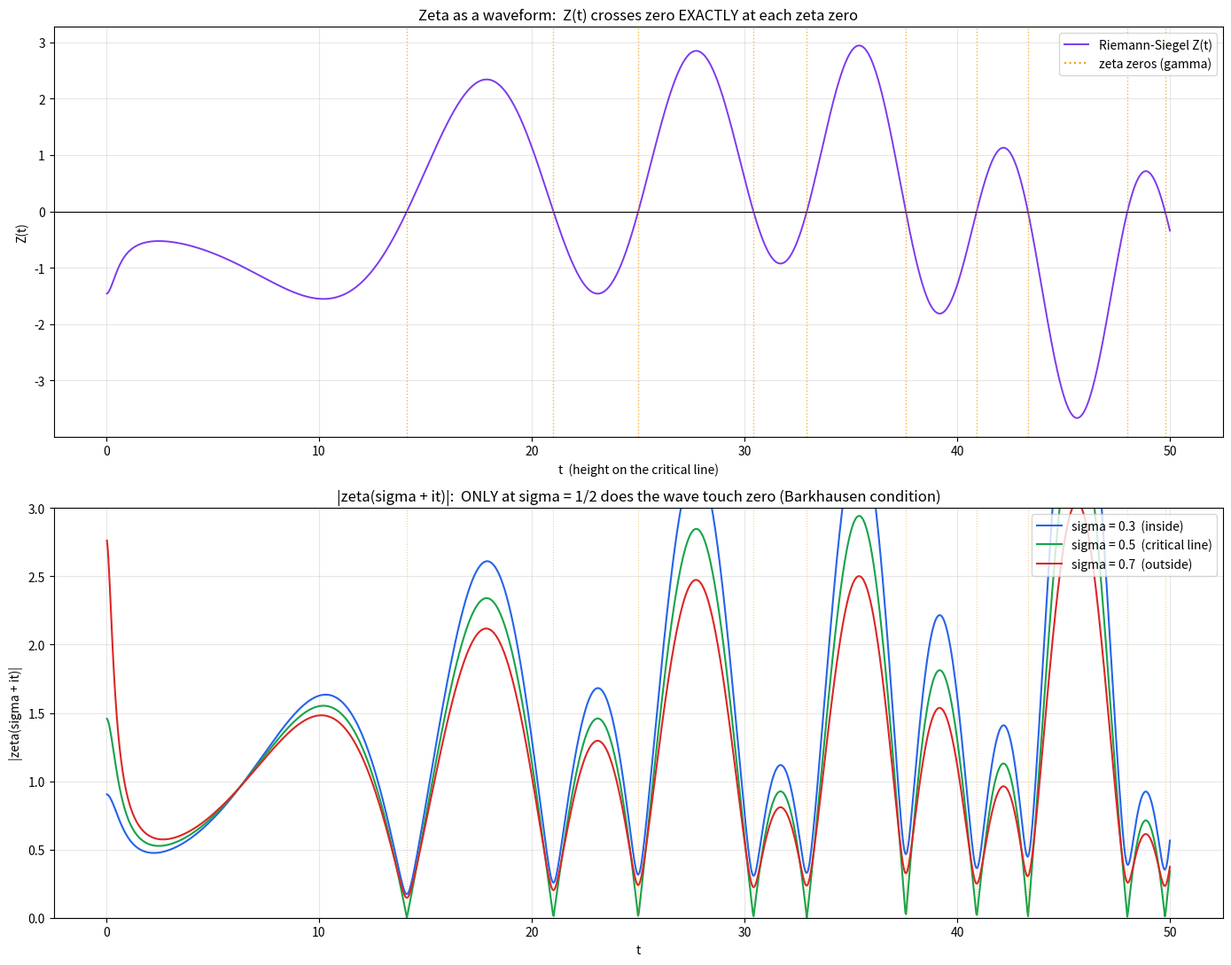

The matplotlib source for this figure:
"""
Zeta as an oscillator waveform (Barkhausen reading).

Panel A: the Riemann-Siegel function Z(t).
    It is REAL on the critical line and |Z(t)| = |zeta(1/2 + it)|.
    It is literally the WAVEFORM of the oscillator: it crosses zero exactly
    at each zeta zero (gamma = 14.13, 21.02, 25.01, ...). The peaks between
    zeros are the "pattern of maxima".

Panel B: |zeta(sigma + it)| for sigma = 0.3, 0.5, 0.7.
    ONLY at sigma = 1/2 does the curve TOUCH zero (in this range).
    Off the line, |zeta| does not reach zero here -> no marginal oscillation.
    This is the Barkhausen condition: the modulus vanishes only on the edge 1/2.
"""
import mpmath as mp
import matplotlib.pyplot as plt

mp.mp.dps = 25  # precision

T_MAX = 50.0
N = 1500
ts = [T_MAX * k / N for k in range(1, N + 1)]

# --- Panel A: Riemann-Siegel Z(t) (actual waveform) ---
Z = [float(mp.siegelz(t)) for t in ts]

# first known nontrivial zeros (imaginary part gamma)
gammas = [14.134725, 21.022040, 25.010858, 30.424876, 32.935062,
          37.586178, 40.918719, 43.327073, 48.005151, 49.773832]

# --- Panel B: |zeta(sigma + it)| on three vertical lines ---
sigmas = [(0.3, "#2563eb", "sigma = 0.3  (inside)"),
          (0.5, "#16a34a", "sigma = 0.5  (critical line)"),
          (0.7, "#dc2626", "sigma = 0.7  (outside)")]
abs_zeta = {}
for sig, _, _ in sigmas:
    abs_zeta[sig] = [float(abs(mp.zeta(mp.mpc(sig, t)))) for t in ts]

# --- Figure ---
fig, (axA, axB) = plt.subplots(2, 1, figsize=(14, 11))

# Panel A
axA.plot(ts, Z, color="#7c3aed", linewidth=1.4, label="Riemann-Siegel Z(t)")
axA.axhline(0, color="black", linewidth=0.8)
for g in gammas:
    if g <= T_MAX:
        axA.axvline(g, color="#f59e0b", linewidth=1.0, linestyle=":", alpha=0.8)
axA.plot([], [], color="#f59e0b", linestyle=":", label="zeta zeros (gamma)")
axA.set_title("Zeta as a waveform:  Z(t) crosses zero EXACTLY at each zeta zero")
axA.set_xlabel("t  (height on the critical line)")
axA.set_ylabel("Z(t)")
axA.grid(True, alpha=0.3)
axA.legend(loc="upper right")

# Panel B
for sig, color, etiqueta in sigmas:
    axB.plot(ts, abs_zeta[sig], color=color, linewidth=1.5, label=etiqueta)
for g in gammas:
    if g <= T_MAX:
        axB.axvline(g, color="#f59e0b", linewidth=0.8, linestyle=":", alpha=0.5)
axB.axhline(0, color="black", linewidth=0.8)
axB.set_title("|zeta(sigma + it)|:  ONLY at sigma = 1/2 does the wave touch zero (Barkhausen condition)")
axB.set_xlabel("t")
axB.set_ylabel("|zeta(sigma + it)|")
axB.set_ylim(0, 3)
axB.grid(True, alpha=0.3)
axB.legend(loc="upper right")

plt.tight_layout()
plt.savefig("zeta_barkhausen.png", dpi=130)

# report: minima of |zeta| for each sigma
print("Minimum of |zeta| for 0 < t <= 50:")
for sig, _, _ in sigmas:
    m = min(abs_zeta[sig])
    print(f"  sigma={sig}:  min |zeta| = {m:.4f}")
